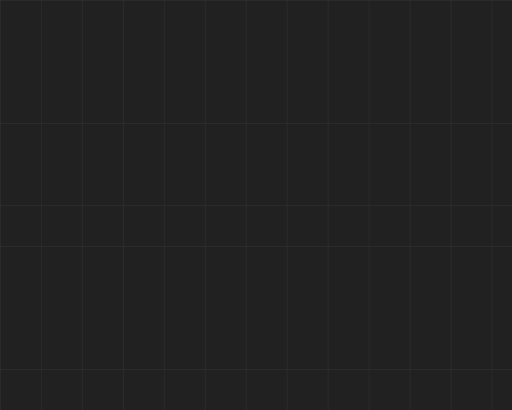
t = 0.00 s
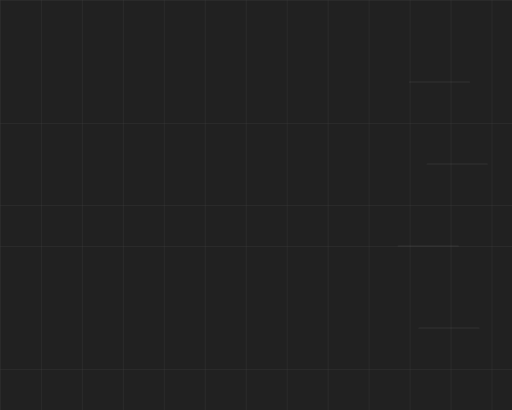
t = 1.25 s
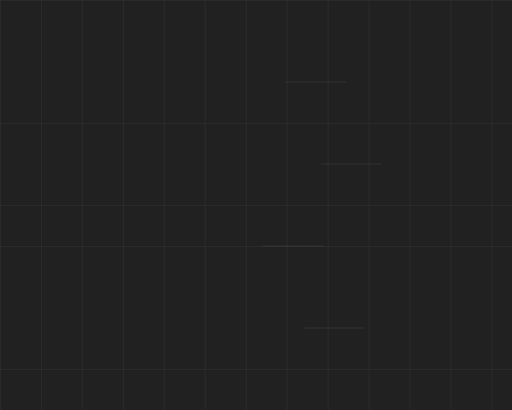
t = 2.50 s
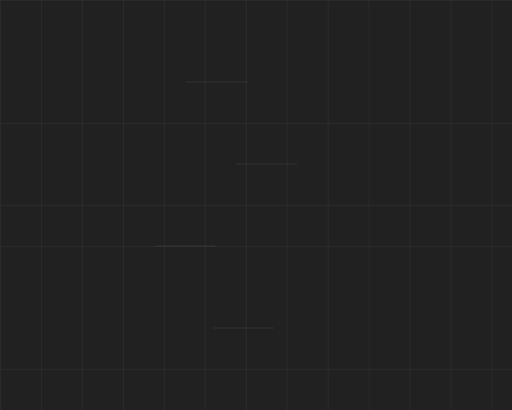
t = 3.50 s
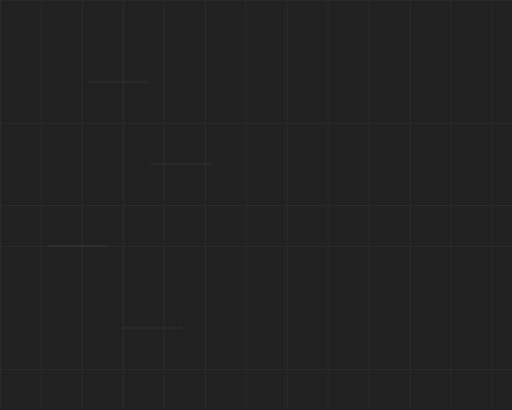
t = 4.50 s
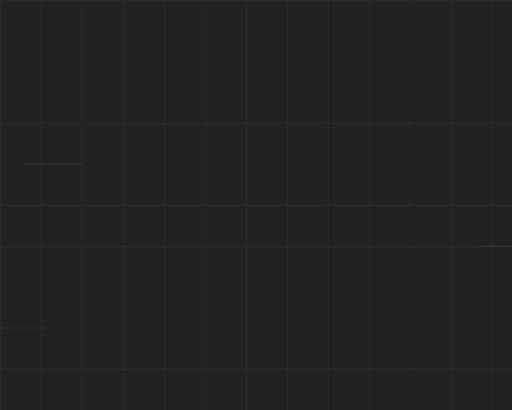
t = 6.00 s

The animated SVG that drew these frames (rendered in a browser with its animation timeline set to each time). Animation: 8 SMIL elements (animateTransform=8); one cycle of 7.00 s, repeats indefinitely.

<svg width="100%" height="100vh" viewBox="0 0 500 400" xmlns="http://www.w3.org/2000/svg" preserveAspectRatio="none">
  <defs>
    <!-- الشبكة الثابتة -->
    <pattern id="grid" width="40" height="40" patternUnits="userSpaceOnUse">
      <path d="M 40 0 L 0 0 0 40" stroke="#404040" stroke-width="0.5" fill="none" />
    </pattern>

    <!-- خط عمودي متحرك -->
    <g id="v-line">
      <rect x="-0.6" y="0" width="1.2" height="60" fill="white" opacity="0.08" rx="1" />
    </g>

    <!-- خط أفقي متحرك -->
    <g id="h-line">
      <rect x="0" y="-0.6" width="60" height="1.2" fill="white" opacity="0.08" ry="1" />
    </g>
  </defs>

  <!-- الخلفية -->
  <rect width="100%" height="100%" fill="#212121" />

  <!-- الشبكة -->
  <rect width="100%" height="100%" fill="url(#grid)" />

  <!-- الخطوط العمودية المتحركة -->
  <g>
    <use href="#v-line">
      <animateTransform attributeName="transform" type="translate" from="40 440" to="40 -60" dur="5s" repeatCount="indefinite" />
    </use>
    <use href="#v-line">
      <animateTransform attributeName="transform" type="translate" from="160 460" to="160 -60" dur="6s" repeatCount="indefinite" />
    </use>
    <use href="#v-line">
      <animateTransform attributeName="transform" type="translate" from="280 480" to="280 -60" dur="7s" repeatCount="indefinite" />
    </use>
    <use href="#v-line">
      <animateTransform attributeName="transform" type="translate" from="400 450" to="400 -60" dur="5.5s" repeatCount="indefinite" />
    </use>
  </g>

  <!-- الخطوط الأفقية المتحركة -->
  <g>
    <use href="#h-line">
      <animateTransform attributeName="transform" type="translate" from="520 80" to="-60 80" dur="6s" repeatCount="indefinite" />
    </use>
    <use href="#h-line">
      <animateTransform attributeName="transform" type="translate" from="520 160" to="-60 160" dur="7s" repeatCount="indefinite" />
    </use>
    <use href="#h-line">
      <animateTransform attributeName="transform" type="translate" from="520 240" to="-60 240" dur="5.5s" repeatCount="indefinite" />
    </use>
    <use href="#h-line">
      <animateTransform attributeName="transform" type="translate" from="520 320" to="-60 320" dur="6.5s" repeatCount="indefinite" />
    </use>
  </g>
</svg>
